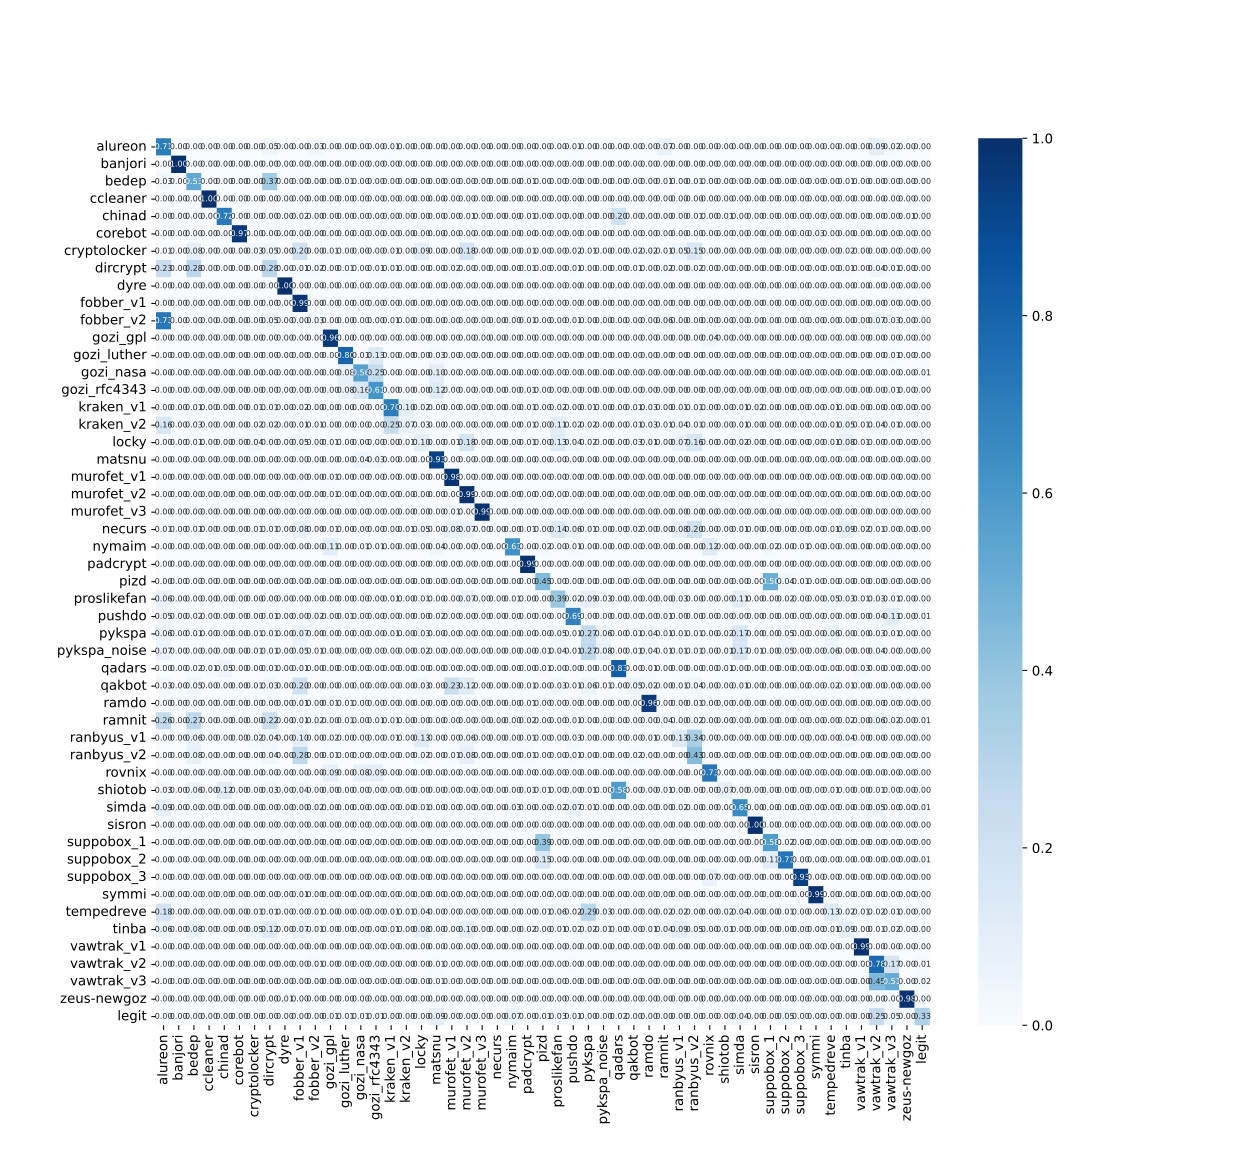

The file beside this chart, header and first rows:
, alureon, banjori, bedep, ccleaner, chinad, corebot, cryptolocker, dircrypt, dyre, fobber_v1, fobber_v2, gozi_gpl, gozi_luther, gozi_nasa, gozi_rfc4343, kraken_v1, kraken_v2, locky, matsnu, murofet_v1, murofet_v2, murofet_v3, necurs
alureon, 696, 0, 3, 0, 0, 0, 0, 48, 0, 0, 30, 0, 0, 0, 0, 11, 0, 0, 1, 0, 0, 0, 0
banjori, 0, 983, 0, 0, 0, 0, 0, 0, 0, 0, 0, 0, 0, 0, 0, 0, 0, 0, 0, 0, 0, 0, 0
bedep, 29, 0, 525, 0, 2, 0, 0, 364, 0, 4, 0, 0, 8, 0, 4, 2, 2, 0, 0, 0, 0, 0, 0
ccleaner, 0, 0, 0, 982, 0, 0, 0, 0, 0, 0, 0, 0, 0, 0, 0, 0, 0, 0, 0, 0, 0, 0, 0
chinad, 0, 0, 4, 2, 705, 0, 0, 3, 0, 17, 0, 1, 0, 0, 0, 0, 0, 2, 0, 0, 9, 0, 0
corebot, 0, 0, 0, 0, 0, 951, 0, 0, 0, 3, 0, 0, 0, 0, 0, 0, 0, 0, 0, 0, 0, 0, 0
cryptolocker, 6, 0, 83, 0, 1, 0, 30, 51, 0, 195, 1, 8, 3, 0, 0, 7, 1, 89, 0, 0, 179, 0, 0
dircrypt, 227, 0, 276, 0, 1, 0, 0, 280, 0, 11, 18, 0, 9, 0, 5, 9, 1, 0, 0, 20, 2, 0, 0
dyre, 0, 0, 0, 0, 0, 0, 0, 0, 983, 0, 0, 0, 0, 0, 0, 0, 0, 0, 0, 0, 0, 0, 0
fobber_v1, 0, 0, 0, 0, 0, 0, 0, 0, 0, 970, 0, 1, 0, 0, 0, 0, 0, 0, 0, 0, 0, 0, 0
fobber_v2, 716, 0, 4, 0, 0, 0, 0, 46, 0, 0, 33, 0, 0, 0, 0, 6, 0, 0, 0, 0, 0, 0, 0
gozi_gpl, 0, 0, 0, 0, 0, 0, 0, 0, 0, 0, 0, 943, 0, 0, 0, 0, 0, 0, 0, 0, 0, 0, 0
gozi_luther, 0, 0, 3, 0, 0, 0, 0, 0, 0, 3, 0, 0, 787, 13, 131, 0, 0, 0, 30, 0, 0, 0, 0
gozi_nasa, 0, 0, 0, 0, 0, 0, 0, 1, 0, 0, 0, 0, 79, 546, 242, 0, 0, 0, 101, 0, 0, 0, 0
gozi_rfc4343, 0, 0, 3, 0, 0, 0, 0, 1, 0, 0, 0, 0, 80, 157, 601, 1, 0, 0, 116, 0, 0, 0, 0
kraken_v1, 1, 0, 10, 0, 0, 0, 14, 7, 0, 18, 0, 3, 2, 0, 1, 692, 95, 19, 0, 1, 2, 0, 0
kraken_v2, 158, 0, 29, 0, 0, 0, 15, 21, 0, 5, 10, 2, 1, 0, 0, 242, 70, 27, 0, 0, 3, 0, 1
locky, 2, 0, 5, 0, 0, 0, 36, 1, 0, 52, 0, 5, 0, 0, 1, 4, 6, 96, 1, 10, 180, 0, 1
matsnu, 0, 0, 0, 0, 0, 0, 0, 0, 0, 0, 0, 0, 1, 36, 28, 0, 0, 0, 914, 0, 0, 0, 0
murofet_v1, 0, 0, 0, 0, 0, 0, 0, 0, 0, 4, 0, 5, 0, 0, 0, 0, 0, 0, 0, 966, 2, 0, 0
murofet_v2, 0, 0, 0, 0, 0, 0, 0, 0, 0, 1, 0, 5, 0, 0, 0, 0, 0, 1, 0, 0, 973, 0, 0
murofet_v3, 0, 0, 0, 0, 0, 0, 0, 0, 0, 0, 0, 0, 0, 0, 0, 0, 0, 0, 0, 9, 0, 974, 0
necurs, 9, 0, 6, 0, 3, 0, 10, 7, 0, 83, 2, 6, 1, 0, 1, 3, 5, 52, 0, 79, 72, 0, 2
nymaim, 0, 0, 0, 0, 0, 0, 0, 0, 0, 0, 0, 110, 1, 5, 10, 0, 0, 2, 38, 0, 0, 0, 0
padcrypt, 0, 0, 1, 0, 0, 0, 0, 0, 0, 2, 0, 1, 2, 0, 0, 0, 0, 0, 1, 0, 0, 0, 0
pizd, 0, 0, 0, 0, 0, 0, 0, 0, 0, 0, 0, 0, 0, 0, 0, 0, 0, 0, 0, 0, 0, 0, 0
proslikefan, 63, 0, 1, 0, 0, 0, 3, 1, 0, 0, 2, 3, 0, 0, 0, 5, 2, 14, 0, 0, 67, 0, 0
pushdo, 50, 0, 24, 0, 0, 0, 0, 6, 0, 0, 18, 0, 11, 0, 0, 3, 3, 0, 18, 0, 1, 0, 0
pykspa, 61, 0, 6, 0, 0, 0, 9, 7, 0, 69, 2, 0, 1, 0, 0, 8, 1, 32, 0, 0, 1, 0, 0
pykspa_noise, 65, 0, 4, 0, 0, 0, 11, 11, 0, 53, 5, 1, 2, 0, 0, 0, 3, 22, 0, 0, 0, 0, 1
qadars, 1, 0, 15, 7, 51, 0, 2, 9, 0, 10, 1, 0, 0, 0, 0, 3, 0, 3, 0, 0, 0, 0, 0
qakbot, 28, 0, 47, 0, 0, 0, 7, 28, 0, 197, 3, 3, 1, 0, 2, 4, 3, 30, 0, 223, 119, 0, 0
ramdo, 0, 0, 0, 0, 0, 0, 0, 0, 0, 8, 0, 13, 5, 0, 1, 1, 0, 2, 0, 0, 0, 0, 0
ramnit, 251, 0, 265, 0, 0, 0, 0, 218, 0, 9, 20, 0, 11, 0, 8, 8, 1, 0, 0, 3, 0, 0, 0
ranbyus_v1, 1, 0, 63, 0, 0, 0, 18, 38, 0, 101, 0, 15, 0, 0, 0, 7, 0, 125, 0, 0, 58, 0, 1
ranbyus_v2, 0, 0, 78, 0, 2, 0, 0, 42, 0, 271, 0, 9, 2, 0, 1, 1, 0, 20, 0, 10, 82, 0, 0
rovnix, 0, 0, 0, 0, 0, 0, 0, 0, 0, 2, 0, 88, 1, 78, 89, 0, 0, 0, 1, 0, 0, 0, 0
shiotob, 32, 0, 57, 2, 116, 1, 0, 31, 0, 39, 3, 0, 0, 0, 0, 3, 0, 1, 0, 0, 0, 0, 0
simda, 91, 0, 0, 0, 0, 0, 0, 0, 0, 0, 21, 4, 0, 0, 0, 3, 1, 9, 0, 0, 0, 0, 0
sisron, 2, 0, 0, 0, 0, 0, 0, 0, 0, 0, 0, 0, 0, 0, 0, 0, 0, 0, 0, 0, 0, 0, 0
suppobox_1, 0, 0, 0, 0, 0, 0, 0, 0, 0, 0, 0, 0, 0, 0, 0, 0, 0, 0, 0, 0, 0, 0, 0
suppobox_2, 0, 0, 0, 0, 0, 0, 0, 0, 0, 0, 0, 0, 0, 0, 0, 0, 0, 0, 0, 0, 0, 0, 0
suppobox_3, 0, 0, 0, 0, 0, 0, 0, 0, 0, 1, 0, 0, 0, 0, 0, 0, 0, 0, 0, 0, 0, 0, 0
symmi, 0, 0, 0, 0, 0, 0, 0, 0, 0, 6, 0, 0, 0, 0, 0, 0, 0, 0, 0, 0, 0, 0, 0
tempedreve, 176, 0, 1, 0, 0, 0, 14, 9, 0, 3, 11, 0, 0, 0, 0, 10, 8, 36, 0, 0, 0, 0, 0
tinba, 61, 0, 80, 0, 0, 0, 51, 121, 0, 64, 11, 2, 0, 0, 0, 6, 4, 80, 2, 0, 100, 0, 1
vawtrak_v1, 0, 0, 0, 0, 0, 0, 0, 0, 0, 0, 0, 0, 0, 0, 0, 0, 0, 1, 0, 0, 0, 0, 0
vawtrak_v2, 3, 0, 0, 0, 0, 0, 0, 0, 0, 0, 13, 0, 0, 0, 0, 0, 0, 0, 9, 0, 0, 0, 0
vawtrak_v3, 2, 0, 0, 0, 0, 0, 0, 0, 0, 0, 3, 0, 0, 0, 0, 0, 0, 0, 8, 0, 0, 0, 0
zeus-newgoz, 0, 0, 0, 0, 1, 1, 0, 0, 8, 0, 0, 0, 0, 0, 0, 0, 0, 0, 0, 4, 0, 0, 0
legit, 1, 0, 0, 3, 0, 0, 0, 1, 0, 1, 2, 14, 6, 6, 6, 2, 0, 0, 90, 0, 0, 0, 0
